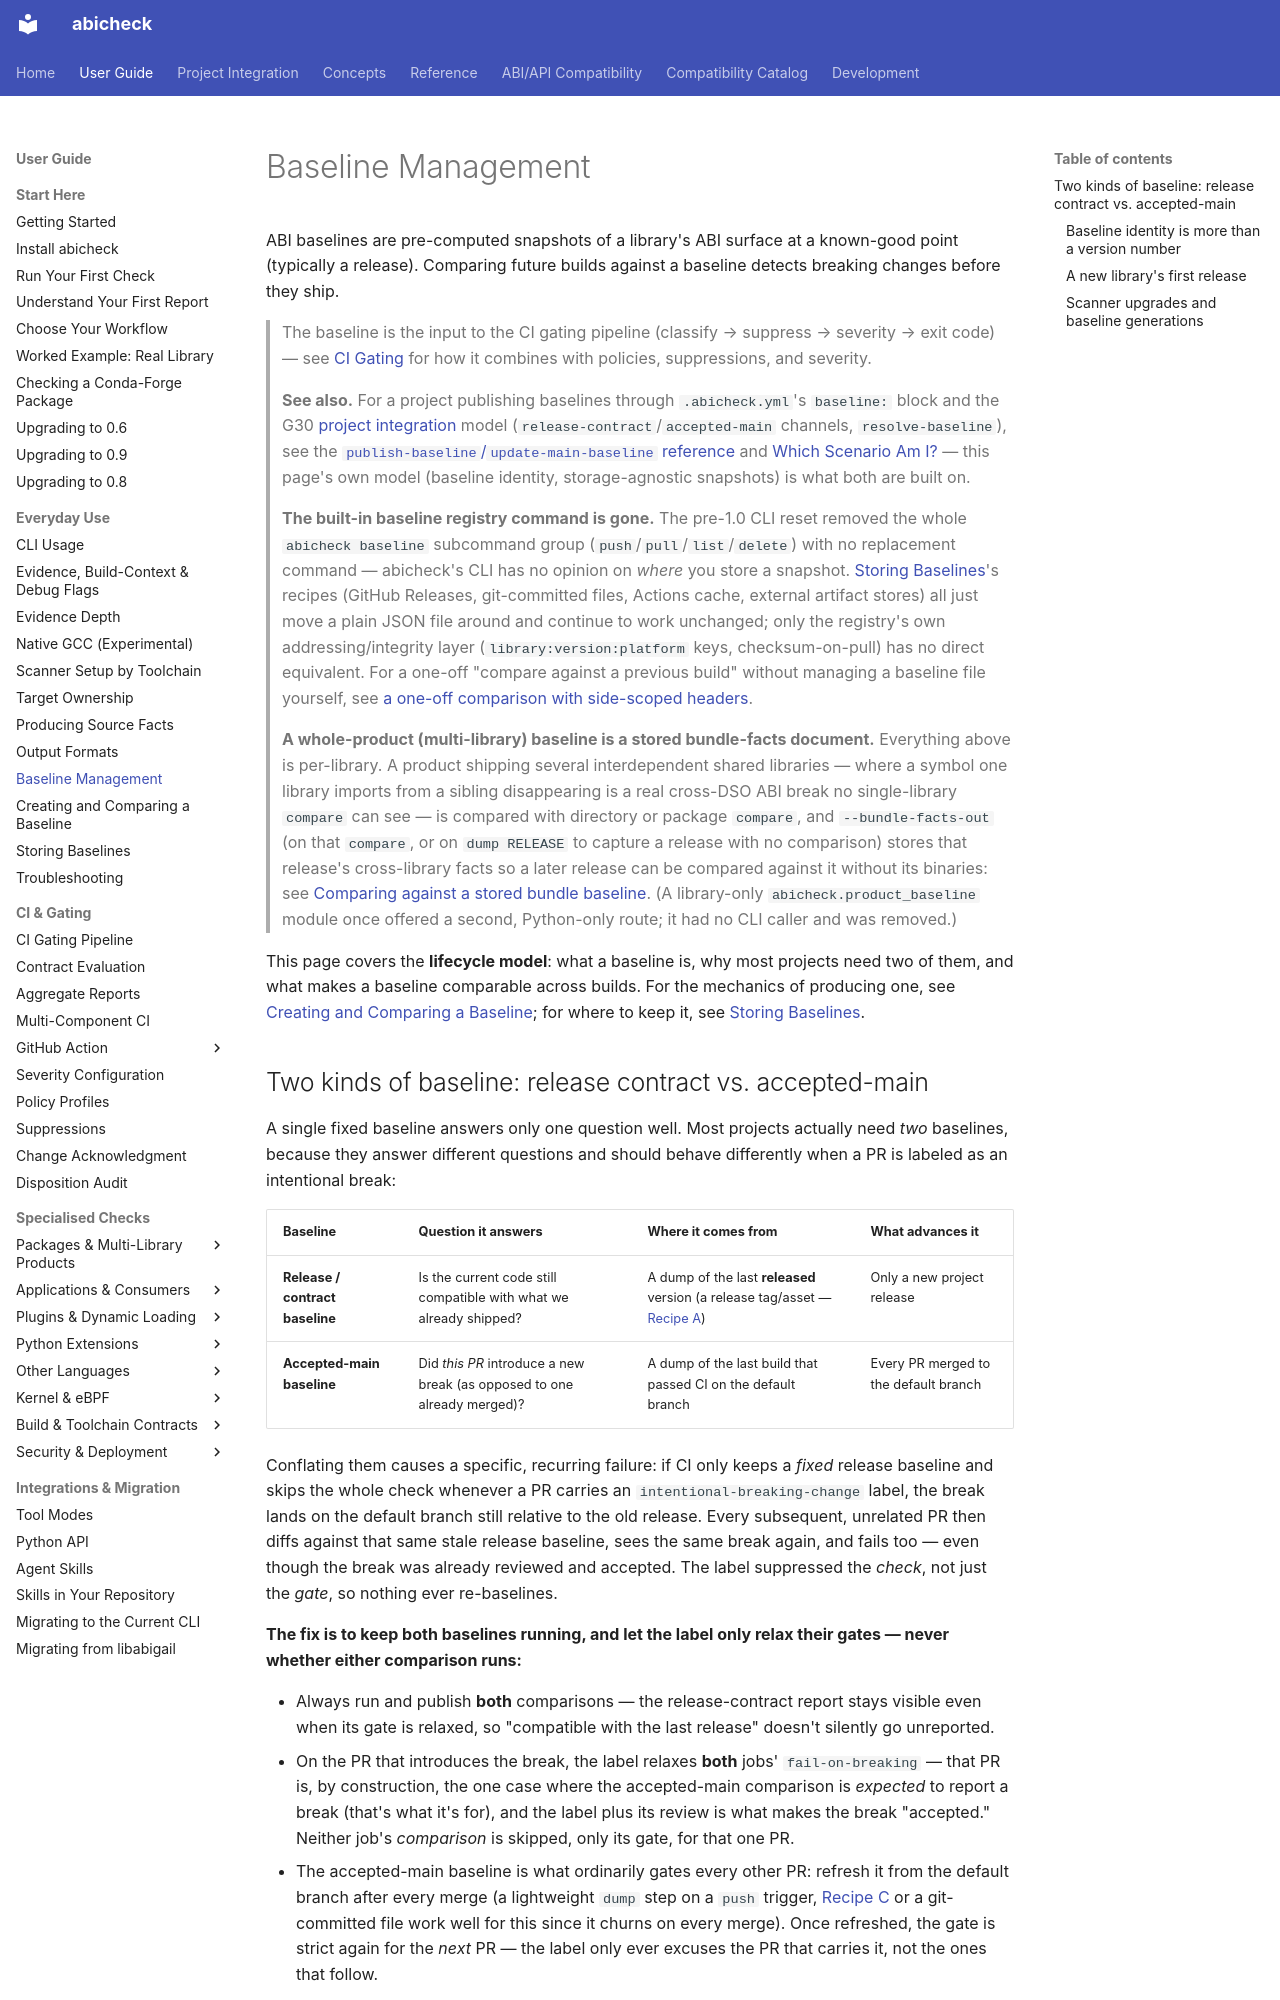

repository: abicheck/abicheck · page: use/baseline-management/index.html · generator: mkdocs

---
doc_type: explanation
audience:
  - library-maintainer
  - ci-owner
level: intermediate
canonical_for:
  - baseline-lifecycle
depends_on:
  - abicheck/model/snapshot.py
  - abicheck/serialization.py
  - abicheck/bundle.py
lifecycle: active
generated: false
---

# Baseline Management

ABI baselines are pre-computed snapshots of a library's ABI surface at a known-good
point (typically a release). Comparing future builds against a baseline detects
breaking changes before they ship.

> The baseline is the input to the CI gating pipeline (classify → suppress →
> severity → exit code) — see [CI Gating](ci-gating.md) for how it combines
> with policies, suppressions, and severity.

> **See also.** For a project publishing baselines through
> `.abicheck.yml`'s `baseline:` block and the G30 [project integration](../integration/index.md) model
> (`release-contract`/`accepted-main` channels, `resolve-baseline`), see the
> [`publish-baseline`/`update-main-baseline` reference](../reference/publish-baseline.md)
> and [Which Scenario Am I?](../integration/index.md#baselines) — this
> page's own model (baseline identity, storage-agnostic snapshots) is what
> both are built on.

> **The built-in baseline registry command is gone.** The pre-1.0 CLI reset
> removed the whole `abicheck baseline` subcommand group
> (`push`/`pull`/`list`/`delete`) with no replacement command — abicheck's
> CLI has no opinion on *where* you store a snapshot. [Storing
> Baselines](baseline-storage.md)'s recipes (GitHub Releases, git-committed
> files, Actions cache, external artifact stores) all just move a plain JSON
> file around and continue to work unchanged; only the registry's own
> addressing/integrity layer (`library:version:platform` keys,
> checksum-on-pull) has no direct equivalent. For a one-off "compare against
> a previous build" without managing a baseline file yourself, see
> [a one-off comparison with side-scoped headers](create-baseline.md#a-one-off-comparison-with-side-scoped-headers).

> **A whole-product (multi-library) baseline is a stored bundle-facts
> document.** Everything above is per-library. A product shipping several
> interdependent shared libraries — where a symbol one library imports
> from a sibling disappearing is a real cross-DSO ABI break no
> single-library `compare` can see — is compared with directory or
> package `compare`, and `--bundle-facts-out` (on that `compare`, or on
> `dump RELEASE` to capture a release with no comparison) stores that
> release's cross-library facts so a later release can be compared against
> it without its binaries: see
> [Comparing against a stored bundle baseline](multi-binary.md#comparing-against-a-stored-bundle-baseline-g38-phase-2).
> (A library-only `abicheck.product_baseline` module once offered a second,
> Python-only route; it had no CLI caller and was removed.)

This page covers the **lifecycle model**: what a baseline is, why most
projects need two of them, and what makes a baseline comparable across
builds. For the mechanics of producing one, see [Creating and Comparing a
Baseline](create-baseline.md); for where to keep it, see [Storing
Baselines](baseline-storage.md).
